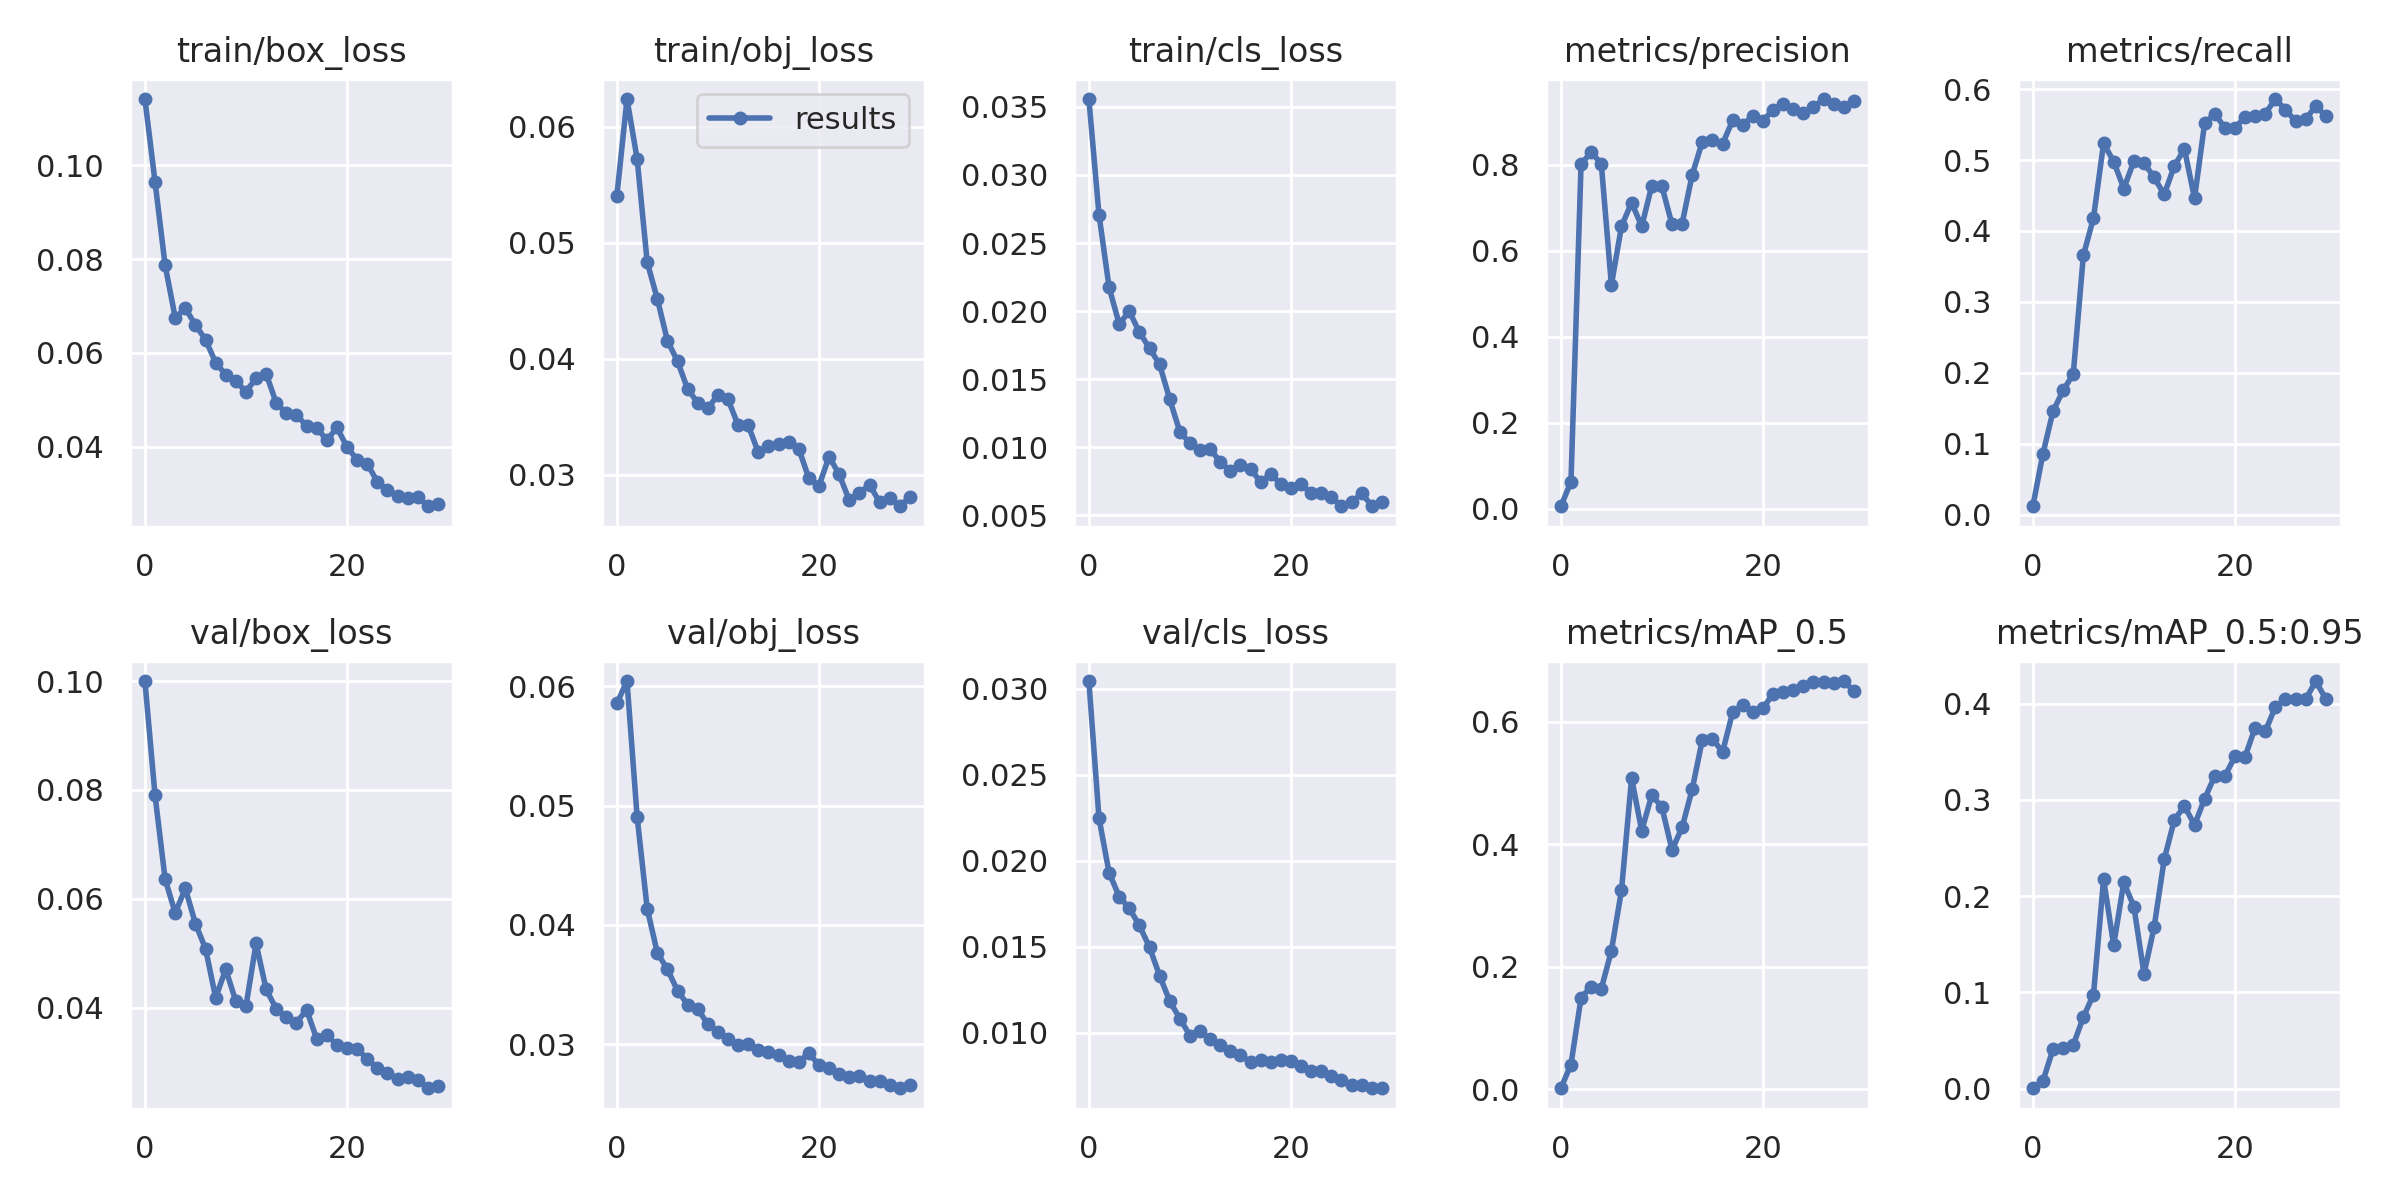

Source data for this figure (header and first rows):
epoch, train/box_loss, train/obj_loss, train/cls_loss, metrics/precision, metrics/recall, metrics/mAP_0.5, metrics/mAP_0.5:0.95, val/box_loss, val/obj_loss, val/cls_loss, x/lr0, x/lr1, x/lr2
0, 0.1141, 0.05408, 0.03558, 0.005376, 0.01206, 0.001768, 0.000369, 0.1, 0.05856, 0.03044, 0.00039, 0.00039, 0.09649
1, 0.09647, 0.06241, 0.0271, 0.06208, 0.08624, 0.04047, 0.007878, 0.07903, 0.06043, 0.02247, 0.000788, 0.000788, 0.09289
2, 0.07868, 0.05726, 0.02175, 0.801, 0.1461, 0.1496, 0.04107, 0.06359, 0.04907, 0.01931, 0.001178, 0.001178, 0.08928
3, 0.06749, 0.04832, 0.01906, 0.8293, 0.1753, 0.1677, 0.04199, 0.05737, 0.04136, 0.01792, 0.001555, 0.001555, 0.08565
4, 0.06952, 0.04517, 0.01999, 0.8021, 0.1984, 0.1641, 0.0453, 0.06189, 0.03766, 0.01724, 0.001913, 0.001913, 0.08201
5, 0.06593, 0.04156, 0.01845, 0.5202, 0.3656, 0.2261, 0.07427, 0.0554, 0.03628, 0.01624, 0.002246, 0.002246, 0.07835
6, 0.06283, 0.03977, 0.01728, 0.6567, 0.4182, 0.3247, 0.0977, 0.05081, 0.0345, 0.01497, 0.00255, 0.00255, 0.07465
7, 0.05793, 0.03739, 0.01609, 0.7116, 0.5235, 0.5082, 0.2175, 0.04182, 0.03333, 0.01333, 0.002821, 0.002821, 0.07092
8, 0.05536, 0.03619, 0.01353, 0.6566, 0.4979, 0.4222, 0.149, 0.04702, 0.03298, 0.01185, 0.003056, 0.003056, 0.06716
9, 0.05398, 0.03572, 0.01115, 0.7509, 0.4598, 0.4804, 0.2142, 0.04113, 0.03167, 0.01084, 0.00325, 0.00325, 0.06335
10, 0.05177, 0.03688, 0.0103, 0.7493, 0.4983, 0.4605, 0.1891, 0.04024, 0.03101, 0.009846, 0.003402, 0.003402, 0.0595
11, 0.0546, 0.03648, 0.009818, 0.661, 0.4959, 0.3908, 0.1193, 0.05178, 0.03047, 0.0101, 0.003511, 0.003511, 0.05561
12, 0.05555, 0.03425, 0.009908, 0.6627, 0.4756, 0.4277, 0.1676, 0.04332, 0.02991, 0.009628, 0.003576, 0.003576, 0.05168
13, 0.04929, 0.03423, 0.00891, 0.7768, 0.4515, 0.49, 0.2381, 0.03976, 0.03003, 0.009291, 0.003598, 0.003598, 0.0477
14, 0.04717, 0.03191, 0.008274, 0.853, 0.4915, 0.5706, 0.279, 0.0382, 0.02953, 0.008939, 0.003576, 0.003576, 0.04368
15, 0.04674, 0.03245, 0.008736, 0.8582, 0.5157, 0.5727, 0.2936, 0.03723, 0.02934, 0.008689, 0.003514, 0.003514, 0.03961
16, 0.04449, 0.03262, 0.008439, 0.8483, 0.4461, 0.5505, 0.274, 0.03959, 0.02913, 0.008337, 0.003415, 0.003415, 0.03551
17, 0.0441, 0.03278, 0.007425, 0.9027, 0.5518, 0.6156, 0.301, 0.03425, 0.02859, 0.008434, 0.003282, 0.003282, 0.03138
18, 0.04136, 0.03222, 0.008057, 0.8921, 0.5653, 0.6275, 0.3248, 0.0349, 0.02855, 0.008337, 0.003119, 0.003119, 0.02722
19, 0.04411, 0.02967, 0.007297, 0.9133, 0.5454, 0.6153, 0.3244, 0.03317, 0.02925, 0.008442, 0.002932, 0.002932, 0.02303
20, 0.03996, 0.02903, 0.007031, 0.9025, 0.5446, 0.6224, 0.3452, 0.03261, 0.02826, 0.008347, 0.002727, 0.002727, 0.01883
21, 0.03727, 0.03154, 0.007298, 0.9274, 0.5612, 0.6454, 0.3447, 0.03242, 0.02798, 0.008093, 0.00251, 0.00251, 0.01461
22, 0.03637, 0.03001, 0.006633, 0.9415, 0.5624, 0.6483, 0.3751, 0.03053, 0.02755, 0.007771, 0.002287, 0.002287, 0.01039
23, 0.03257, 0.02777, 0.006683, 0.9295, 0.5653, 0.6522, 0.371, 0.02893, 0.02727, 0.007786, 0.002067, 0.002067, 0.006168
24, 0.03077, 0.0284, 0.006347, 0.921, 0.5859, 0.659, 0.3966, 0.028, 0.02733, 0.007487, 0.001858, 0.001858, 0.001958
25, 0.02951, 0.02912, 0.005675, 0.9331, 0.5708, 0.6655, 0.405, 0.02691, 0.02697, 0.007238, 0.001603, 0.001603, 0.001603
26, 0.02918, 0.02761, 0.005959, 0.9526, 0.5548, 0.665, 0.4048, 0.02721, 0.02691, 0.006963, 0.001603, 0.001603, 0.001603
27, 0.02939, 0.02795, 0.006628, 0.9422, 0.5572, 0.663, 0.4043, 0.02661, 0.02662, 0.006972, 0.001389, 0.001389, 0.001389
28, 0.02733, 0.02726, 0.005706, 0.9335, 0.5763, 0.6666, 0.4234, 0.02516, 0.02632, 0.006787, 0.00122, 0.00122, 0.00122
29, 0.02789, 0.02808, 0.00601, 0.9473, 0.5617, 0.6497, 0.4046, 0.02557, 0.02663, 0.006799, 0.001098, 0.001098, 0.001098
